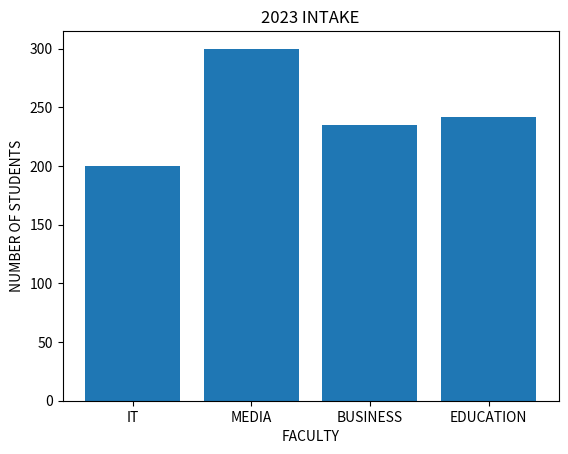

Generate this figure with matplotlib:
import matplotlib.pyplot as plt
import numpy as np

# faculties
x = np.array(["IT","MEDIA","BUSINESS", "EDUCATION"])
y = np.array([200, 300, 235, 242])

#plot bar() fxn
plt.bar(x,y)
plt.plot()
plt.xlabel("FACULTY")
plt.ylabel("NUMBER OF STUDENTS")
plt.title("2023 INTAKE")
plt.show()